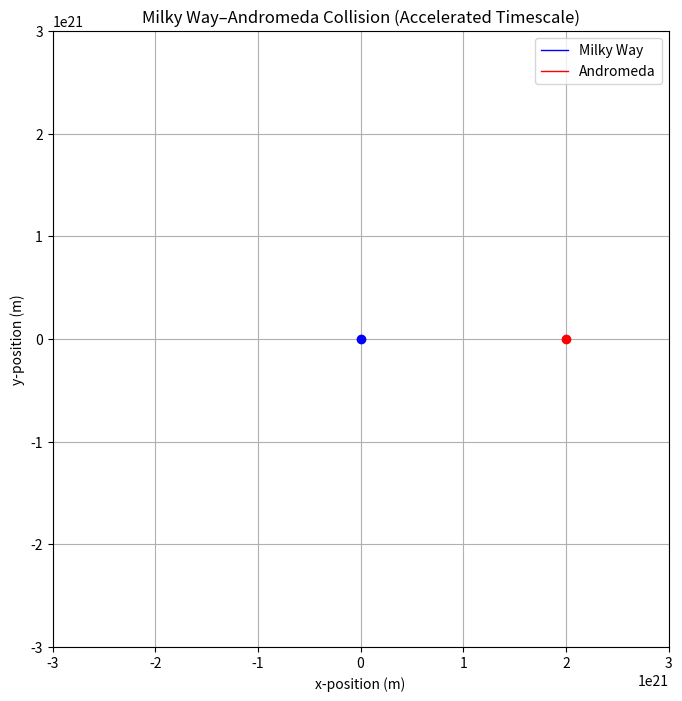

The matplotlib source for this figure:
#Centered on the Milky Way 

import numpy as np
import matplotlib.pyplot as plt
from matplotlib.animation import FuncAnimation

G = 6.67430e-11

# Masses (kg)
m1 = 1.5e42  # Milky Way
m2 = 1.0e42  # Andromeda

# Initial positions (m)
r1 = np.array([0.0, 0.0])
r2 = np.array([2.0e21, 0.0])  # Current distance between galaxies

# Initial velocities (m/s)
v1 = np.array([0.0, 0.0])
v2 = np.array([0.0, -4e5])  # 400000 m/s towards MW typical value for galaxy that is gravitationally bound

# Time settings
t_max = 2.5e16  # Total time (792 million years) needed smaller time scale for simulation to work
dt = 5e12       # Time step (160000 years) balance for accuracy

# RK4 integration
def rk4_step(r1, v1, r2, v2, dt):
    def force(r1, r2):
        r = r2 - r1
        dist = np.linalg.norm(r)
        if dist == 0:
            return np.zeros(2)
        return G * m1 * m2 * r / dist**3

    def derivatives(r1, v1, r2, v2):
        f = force(r1, r2)
        a1 = f / m1
        a2 = -f / m2
        return np.hstack((v1, a1, v2, a2))

    k1 = dt * derivatives(r1, v1, r2, v2)
    k2 = dt * derivatives(r1 + 0.5 * k1[0:2], v1 + 0.5 * k1[2:4],
                          r2 + 0.5 * k1[4:6], v2 + 0.5 * k1[6:8])
    k3 = dt * derivatives(r1 + 0.5 * k2[0:2], v1 + 0.5 * k2[2:4],
                          r2 + 0.5 * k2[4:6], v2 + 0.5 * k2[6:8])
    k4 = dt * derivatives(r1 + k3[0:2], v1 + k3[2:4],
                          r2 + k3[4:6], v2 + k3[6:8])

    r1_new = r1 + (k1[0:2] + 2 * k2[0:2] + 2 * k3[0:2] + k4[0:2]) / 6
    v1_new = v1 + (k1[2:4] + 2 * k2[2:4] + 2 * k3[2:4] + k4[2:4]) / 6
    r2_new = r2 + (k1[4:6] + 2 * k2[4:6] + 2 * k3[4:6] + k4[4:6]) / 6
    v2_new = v2 + (k1[6:8] + 2 * k2[6:8] + 2 * k3[6:8] + k4[6:8]) / 6

    return r1_new, v1_new, r2_new, v2_new

# Simulation loop
positions_r1 = [r1.copy()]
positions_r2 = [r2.copy()]
t = 0.0

while t < t_max:
    r1, v1, r2, v2 = rk4_step(r1, v1, r2, v2, dt)
    positions_r1.append(r1.copy())
    positions_r2.append(r2.copy())
    t += dt

positions_r1 = np.array(positions_r1)
positions_r2 = np.array(positions_r2)

# Plotting
fig, ax = plt.subplots(figsize=(8, 8))
ax.set_xlabel("x-position (m)")
ax.set_ylabel("y-position (m)")
ax.set_title("Milky Way–Andromeda Collision (Accelerated Timescale)")
ax.grid(True)
ax.set_aspect('equal')

# Trajectories and current positions
mw_path, = ax.plot([], [], 'b-', lw=1, label='Milky Way')
and_path, = ax.plot([], [], 'r-', lw=1, label='Andromeda')
mw_dot, = ax.plot([], [], 'bo')
and_dot, = ax.plot([], [], 'ro')

plt.legend()

# Animation
def update(frame):
    # Update trajectories
    mw_path.set_data(positions_r1[:frame, 0], positions_r1[:frame, 1])
    and_path.set_data(positions_r2[:frame, 0], positions_r2[:frame, 1])
    mw_dot.set_data([positions_r1[frame, 0]], [positions_r1[frame, 1]])
    and_dot.set_data([positions_r2[frame, 0]], [positions_r2[frame, 1]])

    # Center plot on Milky Way
    center_x, center_y = positions_r1[frame]
    width = 3e21
    ax.set_xlim(center_x - width / 1, center_x + width / 1)
    ax.set_ylim(center_y - width / 1, center_y + width / 1)

    return mw_path, and_path, mw_dot, and_dot

# Animation
ani = FuncAnimation(fig, update, frames=len(positions_r1),
                    blit=True, interval=1, repeat=False)

plt.show()
